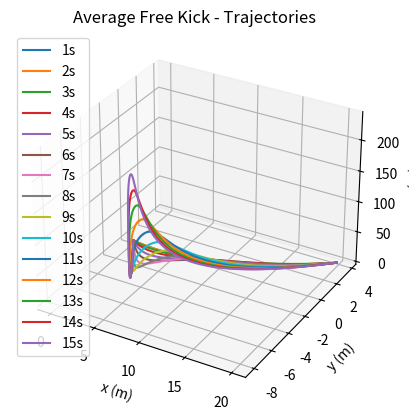
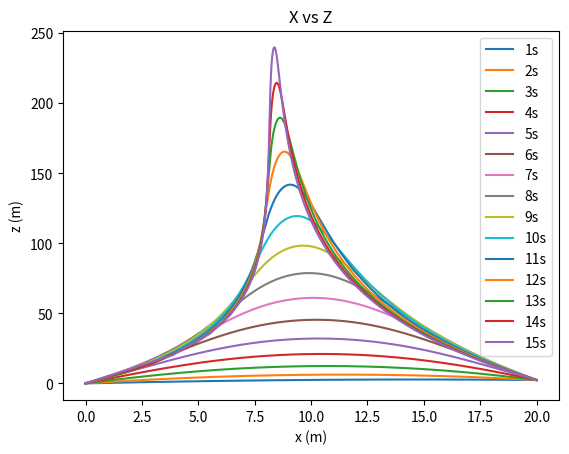
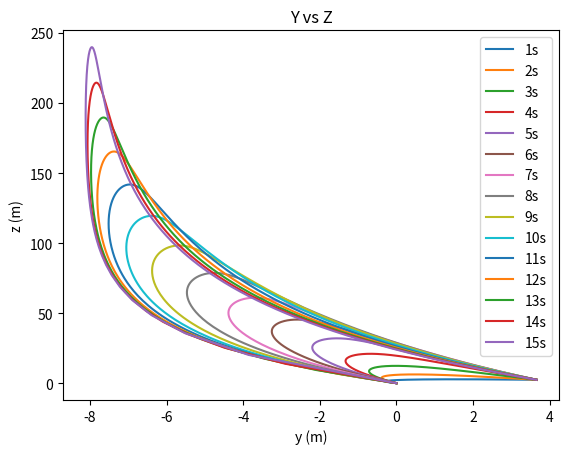
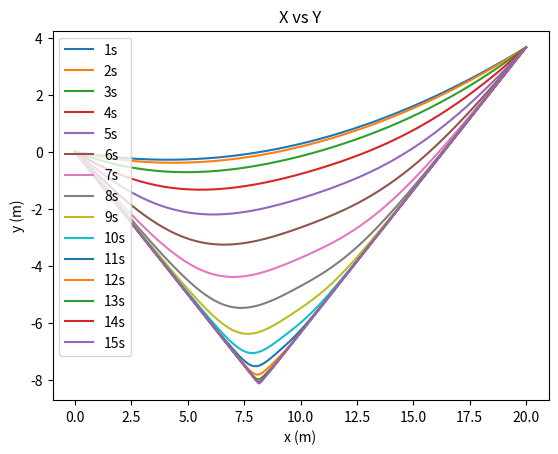
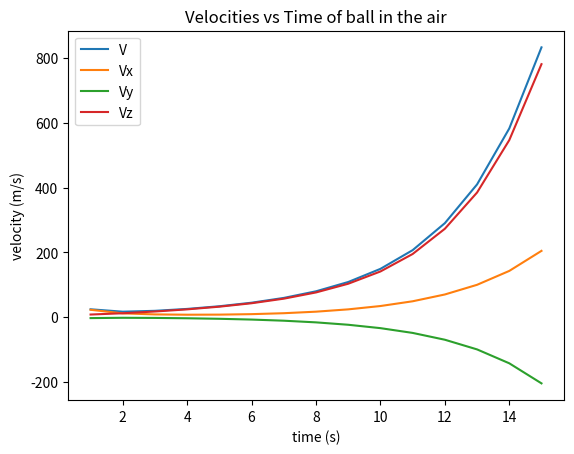
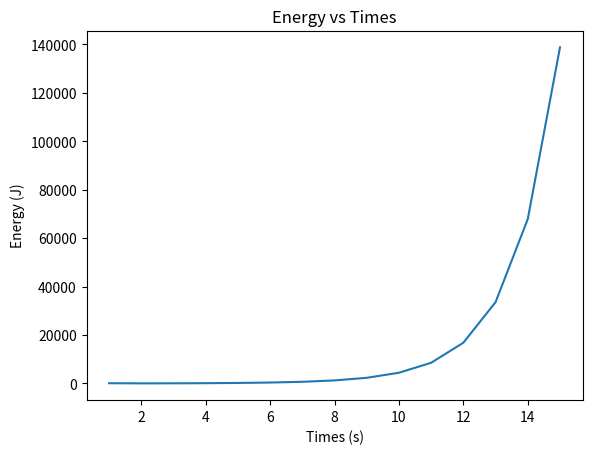

The script that saved these images, in order:
# -*- coding: utf-8 -*-
"""
Created on Sun Dec 15 19:40:51 2019

[redacted]
"""

import numpy as np
import matplotlib.pyplot as plt
import scipy.integrate as scp
from scipy import optimize
import matplotlib.animation as animation
from mpl_toolkits import mplot3d

#DRAG AND LIFT COEFFICIENTS
Cd = 0.25
Cl = 0.28

#MASS AND RADIUS OF THE BALL
m = 0.4
r = 0.1095

#ANGULAR VELOCITIES
Wx = 0
Wz = -2
Wy = 0

#CONSTANTS
g = 9.81
p = 1.2
A = 0.0375
B = (p*A)/2
I = (2/3)*m*r**2 #moment of inertia

#LISTS for graphing purposes
Vz = []
Vy = []
Vx = []
V = []
E = []

#TIMES for graphing purposes
#number of elements = number of shots
#element value = time for the shot
T = [1,2,3,4,5,6,7,8,9,10,11,12,13,14,15] 

plt.close('all')

#RIGHT HAND SIDE EQUATIONS
def rhs(t,state):
      
    x = state[0]
    Vx = state[1]
    
    y = state[2]
    Vy = state[3]
    
    z = state[4]
    Vz = state[5]
    
    fx = Vx
    fVx = B*np.sqrt(Vx**2+Vy**2+Vz**2)*(-(Cd/m)*Vx + (Cl/m)*(Wy*Vz-Wz*Vy))
    
    fy = Vy
    fVy = B*np.sqrt(Vx**2+Vy**2+Vz**2)*(-(Cd/m)*Vy + (Cl/m)*(Wx*Vz-Wz*Vx))
    
    fz = Vz
    fVz = B*np.sqrt(Vx**2+Vy**2+Vz**2)*(-(Cd/m)*Vz + (Cl/m)*(Wx*Vy-Wy*Vx)) - g
    
    return np.array([fx,fVx,fy,fVy,fz,fVz],float)


Ro = np.array([0,0,0]) #initial positions
Rf = np.array([20,3.66,2.4]) #final position

def dist_to_target(Vo):
      
    init = np.array([Ro[0],Vo[0],Ro[1],Vo[1],Ro[2],Vo[2]])
    sol = scp.solve_ivp(rhs,[time[0],time[-1]],init, t_eval=time)
    
    x = sol['y'][0,:]
    y = sol['y'][2,:]
    z = sol['y'][4,:]
    
    dist_x = x[-1] - Rf[0]
    dist_y = y[-1] - Rf[1]
    dist_z = z[-1] - Rf[2]
    
    return np.array([dist_x,dist_y,dist_z],float)

  ################################
####### 1 SECOND FREE KICK #########
  ################################
  
#TIME
#(initial, final, number of points)
time = np.linspace(0, 1.0, 200)

#INITIAL CONDITIONS
Vo = np.array([10,5,3]) #initial velocities

best_init_Vo = optimize.root(dist_to_target, Vo)

Vox = best_init_Vo['x'][0]
Voy = best_init_Vo['x'][1]
Voz = best_init_Vo['x'][2]

v_magnitude = np.sqrt(Vox**2 + Voy**2 + Voz**2)
V.append(v_magnitude)
Vx.append(Vox)
Vy.append(Voy)
Vz.append(Voz)

w_magnitude = np.sqrt(Wx**2 + Wy**2 + Wz**2)    
Energy = (1/2)*m*(v_magnitude**2) + (1/2)*I*(w_magnitude**2)
Work_equivalent_on_mass = Energy/g*1  #mass moved against gravity for 1 meter

E.append(Energy)

print("1 SECOND:")
print("Velocity necessary x-direction: ",Vox,"m/s")
print("Velocity necessary y-direction: ",Voy,"m/s")
print("Velocity necessary z-direction: ",Voz,"m/s")
print("Velocity magnitude (1s): ",v_magnitude,"m/s")
print("")
print("Energy used: ",Energy,"J")
print("Is equivalent to lift a mass of ",Work_equivalent_on_mass,"kg for a meter")
print("")

#using the velocities to find the position
init_graph = np.array([Ro[0],Vox,Ro[1],Voy,Ro[2],Voz])

sol = scp.solve_ivp(rhs,[time[0],time[-1]],init_graph, t_eval=time) #force the amount of points
x = sol['y'][0,:]
y = sol['y'][2,:]
z = sol['y'][4,:]

#UNCOMMENT FOR ANIMATION (CPU HEAVY)
#data = np.array([x,y,z])
#N = 500  #adjust speed of animation

#def update(num, data, line):
#   line.set_data(data[:2, :num])
#   line.set_3d_properties(data[2, :num])

cx = plt.axes(projection='3d')
line, = cx.plot3D(x,y,z,label='1s')

fig, ax = plt.subplots()
ax.plot(x,z,label='1s')

fig, dx = plt.subplots()
dx.plot(y,z,label='1s')

fig, fx = plt.subplots()
fx.plot(x,y,label='1s')
#UNCOMMENT FOR ANIMATION (CPU HEAVY)
#ani = animation.FuncAnimation(fig, update, N, fargs=(data, line), interval=10000/N, blit=False)

  ################################
####### 2 SECONDS FREE KICK #########
  ################################

time = np.linspace(0, 2.0, 200)
best_init_Vo = optimize.root(dist_to_target, Vo)

Vox = best_init_Vo['x'][0]
Voy = best_init_Vo['x'][1]
Voz = best_init_Vo['x'][2]

v_magnitude = np.sqrt(Vox**2 + Voy**2 + Voz**2)
w_magnitude = np.sqrt(Wx**2 + Wy**2 + Wz**2)
r_magnitude = np.sqrt(Rf[0]**2 + Rf[1]**2 + Rf[2]**2)
    
Energy = (1/2)*m*(v_magnitude**2) + (1/2)*I*(w_magnitude**2)
Work_equivalent_on_mass = Energy/g*1  #mass moved against gravity for 1 meter

V.append(v_magnitude)
Vx.append(Vox)
Vy.append(Voy)
Vz.append(Voz)

w_magnitude = np.sqrt(Wx**2 + Wy**2 + Wz**2)    
Energy = (1/2)*m*(v_magnitude**2) + (1/2)*I*(w_magnitude**2)
Work_equivalent_on_mass = Energy/g*1  #mass moved against gravity for 1 meter

E.append(Energy)

print("2 SECONDS:")
print("Velocity necessary x-direction: ",Vox,"m/s")
print("Velocity necessary y-direction: ",Voy,"m/s")
print("Velocity necessary z-direction: ",Voz,"m/s")
print("Velocity magnitude (2s): ",v_magnitude,"m/s")
print("")
print("Energy used: ",Energy,"J")
print("Is equivalent to lift a mass of ",Work_equivalent_on_mass,"kg for a meter")
print("")

init_graph = np.array([Ro[0],Vox,Ro[1],Voy,Ro[2],Voz])

sol = scp.solve_ivp(rhs,[time[0],time[-1]],init_graph, t_eval=time) #force the amount of points
x = sol['y'][0,:]
y = sol['y'][2,:]
z = sol['y'][4,:]

line, = cx.plot3D(x,y,z,label='2s')
ax.plot(x,z,label='2s')
dx.plot(y,z,label='2s')
fx.plot(x,y,label='2s')

  ################################
####### 3 SECONDS FREE KICK #########
  ################################

time = np.linspace(0, 3.0, 200)
Vo = np.array([5,3,1])
best_init_Vo = optimize.root(dist_to_target, Vo)

Vox = best_init_Vo['x'][0]
Voy = best_init_Vo['x'][1]
Voz = best_init_Vo['x'][2]
v_magnitude = np.sqrt(Vox**2 + Voy**2 + Voz**2)

V.append(v_magnitude)
Vx.append(Vox)
Vy.append(Voy)
Vz.append(Voz)

w_magnitude = np.sqrt(Wx**2 + Wy**2 + Wz**2)    
Energy = (1/2)*m*(v_magnitude**2) + (1/2)*I*(w_magnitude**2)
Work_equivalent_on_mass = Energy/g*1  #mass moved against gravity for 1 meter

E.append(Energy)

print("3 SECONDS:")
print("Velocity necessary x-direction: ",Vox,"m/s")
print("Velocity necessary y-direction: ",Voy,"m/s")
print("Velocity necessary z-direction: ",Voz,"m/s")
print("Velocity magnitude (3s): ",v_magnitude,"m/s")
print("")
print("Energy used: ",Energy,"J")
print("Is equivalent to lift a mass of ",Work_equivalent_on_mass,"kg for a meter")
print("")

init_graph = np.array([Ro[0],Vox,Ro[1],Voy,Ro[2],Voz])

sol = scp.solve_ivp(rhs,[time[0],time[-1]],init_graph, t_eval=time) #force the amount of points
x = sol['y'][0,:]
y = sol['y'][2,:]
z = sol['y'][4,:]

line, = cx.plot3D(x,y,z,label='3s')
ax.plot(x,z,label='3s')
dx.plot(y,z,label='3s')
fx.plot(x,y,label='3s')

  ################################
####### 4 SECONDS FREE KICK #########
  ################################

time = np.linspace(0, 4.0, 200)
Vo = np.array([2,1,1])
best_init_Vo = optimize.root(dist_to_target, Vo)

Vox = best_init_Vo['x'][0]
Voy = best_init_Vo['x'][1]
Voz = best_init_Vo['x'][2]

v_magnitude = np.sqrt(Vox**2 + Voy**2 + Voz**2)

V.append(v_magnitude)
Vx.append(Vox)
Vy.append(Voy)
Vz.append(Voz)

w_magnitude = np.sqrt(Wx**2 + Wy**2 + Wz**2)    
Energy = (1/2)*m*(v_magnitude**2) + (1/2)*I*(w_magnitude**2)
Work_equivalent_on_mass = Energy/g*1  #mass moved against gravity for 1 meter

E.append(Energy)

print("4 SECONDS:")
print("Velocity necessary x-direction: ",Vox,"m/s")
print("Velocity necessary y-direction: ",Voy,"m/s")
print("Velocity necessary z-direction: ",Voz,"m/s")
print("Velocity magnitude (4s): ",v_magnitude,"m/s")
print("")
print("Energy used: ",Energy,"J")
print("Is equivalent to lift a mass of ",Work_equivalent_on_mass,"kg for a meter")
print("")

init_graph = np.array([Ro[0],Vox,Ro[1],Voy,Ro[2],Voz])

sol = scp.solve_ivp(rhs,[time[0],time[-1]],init_graph, t_eval=time) #force the amount of points
x = sol['y'][0,:]
y = sol['y'][2,:]
z = sol['y'][4,:]

line, = cx.plot3D(x,y,z,label='4s')
ax.plot(x,z,label='4s')
dx.plot(y,z,label='4s')
fx.plot(x,y,label='4s')

  ################################
####### 5 SECONDS FREE KICK #########
  ################################

time = np.linspace(0, 5.0, 200)
Vo = np.array([2,1,1])
best_init_Vo = optimize.root(dist_to_target, Vo)

Vox = best_init_Vo['x'][0]
Voy = best_init_Vo['x'][1]
Voz = best_init_Vo['x'][2]

v_magnitude = np.sqrt(Vox**2 + Voy**2 + Voz**2)

V.append(v_magnitude)
Vx.append(Vox)
Vy.append(Voy)
Vz.append(Voz)

w_magnitude = np.sqrt(Wx**2 + Wy**2 + Wz**2)    
Energy = (1/2)*m*(v_magnitude**2) + (1/2)*I*(w_magnitude**2)
Work_equivalent_on_mass = Energy/g*1  #mass moved against gravity for 1 meter

E.append(Energy)

print("5 SECONDS:")
print("Velocity necessary x-direction: ",Vox,"m/s")
print("Velocity necessary y-direction: ",Voy,"m/s")
print("Velocity necessary z-direction: ",Voz,"m/s")
print("Velocity magnitude (5s): ",v_magnitude,"m/s")
print("")
print("Energy used: ",Energy,"J")
print("Is equivalent to lift a mass of ",Work_equivalent_on_mass,"kg for a meter")
print("")

init_graph = np.array([Ro[0],Vox,Ro[1],Voy,Ro[2],Voz])

sol = scp.solve_ivp(rhs,[time[0],time[-1]],init_graph, t_eval=time) #force the amount of points
x = sol['y'][0,:]
y = sol['y'][2,:]
z = sol['y'][4,:]

line, = cx.plot3D(x,y,z,label='5s')
ax.plot(x,z,label='5s')
dx.plot(y,z,label='5s')
fx.plot(x,y,label='5s')

  ################################
####### 6 SECONDS FREE KICK #########
  ################################

time = np.linspace(0, 6.0, 200)
Vo = np.array([1,1,1])
best_init_Vo = optimize.root(dist_to_target, Vo)

Vox = best_init_Vo['x'][0]
Voy = best_init_Vo['x'][1]
Voz = best_init_Vo['x'][2]

v_magnitude = np.sqrt(Vox**2 + Voy**2 + Voz**2)

V.append(v_magnitude)
Vx.append(Vox)
Vy.append(Voy)
Vz.append(Voz)

w_magnitude = np.sqrt(Wx**2 + Wy**2 + Wz**2)    
Energy = (1/2)*m*(v_magnitude**2) + (1/2)*I*(w_magnitude**2)
Work_equivalent_on_mass = Energy/g*1  #mass moved against gravity for 1 meter

E.append(Energy)

print("6 SECONDS:")
print("Velocity necessary x-direction: ",Vox,"m/s")
print("Velocity necessary y-direction: ",Voy,"m/s")
print("Velocity necessary z-direction: ",Voz,"m/s")
print("Velocity magnitude (6s): ",v_magnitude,"m/s")
print("")
print("Energy used: ",Energy,"J")
print("Is equivalent to lift a mass of ",Work_equivalent_on_mass,"kg for a meter")
print("")

init_graph = np.array([Ro[0],Vox,Ro[1],Voy,Ro[2],Voz])

sol = scp.solve_ivp(rhs,[time[0],time[-1]],init_graph, t_eval=time) #force the amount of points
x = sol['y'][0,:]
y = sol['y'][2,:]
z = sol['y'][4,:]

line, = cx.plot3D(x,y,z,label='6s')
ax.plot(x,z,label='6s')
dx.plot(y,z,label='6s')
fx.plot(x,y,label='6s')

  ################################
####### 7 SECONDS FREE KICK #########
  ################################

time = np.linspace(0, 7.0, 200)
Vo = np.array([0.01,0.01,0.01])
best_init_Vo = optimize.root(dist_to_target, Vo)

Vox = best_init_Vo['x'][0]
Voy = best_init_Vo['x'][1]
Voz = best_init_Vo['x'][2]

v_magnitude = np.sqrt(Vox**2 + Voy**2 + Voz**2)

V.append(v_magnitude)
Vx.append(Vox)
Vy.append(Voy)
Vz.append(Voz)

w_magnitude = np.sqrt(Wx**2 + Wy**2 + Wz**2)    
Energy = (1/2)*m*(v_magnitude**2) + (1/2)*I*(w_magnitude**2)
Work_equivalent_on_mass = Energy/g*1  #mass moved against gravity for 1 meter

E.append(Energy)

print("7 SECONDS:")
print("Velocity necessary x-direction: ",Vox,"m/s")
print("Velocity necessary y-direction: ",Voy,"m/s")
print("Velocity necessary z-direction: ",Voz,"m/s")
print("Velocity magnitude (7s): ",v_magnitude,"m/s")
print("")
print("Energy used: ",Energy,"J")
print("Is equivalent to lift a mass of ",Work_equivalent_on_mass,"kg for a meter")
print("")

init_graph = np.array([Ro[0],Vox,Ro[1],Voy,Ro[2],Voz])

sol = scp.solve_ivp(rhs,[time[0],time[-1]],init_graph, t_eval=time) #force the amount of points
x = sol['y'][0,:]
y = sol['y'][2,:]
z = sol['y'][4,:]

line, = cx.plot3D(x,y,z,label='7s')
ax.plot(x,z,label='7s')
dx.plot(y,z,label='7s')
fx.plot(x,y,label='7s')

  ################################
####### 8 SECONDS FREE KICK #########
  ################################

time = np.linspace(0, 8.0, 200)
Vo = np.array([0.01,0.01,0.01])
best_init_Vo = optimize.root(dist_to_target, Vo)

Vox = best_init_Vo['x'][0]
Voy = best_init_Vo['x'][1]
Voz = best_init_Vo['x'][2]

v_magnitude = np.sqrt(Vox**2 + Voy**2 + Voz**2)

V.append(v_magnitude)
Vx.append(Vox)
Vy.append(Voy)
Vz.append(Voz)

w_magnitude = np.sqrt(Wx**2 + Wy**2 + Wz**2)    
Energy = (1/2)*m*(v_magnitude**2) + (1/2)*I*(w_magnitude**2)
Work_equivalent_on_mass = Energy/g*1  #mass moved against gravity for 1 meter

E.append(Energy)

print("8 SECONDS:")
print("Velocity necessary x-direction: ",Vox,"m/s")
print("Velocity necessary y-direction: ",Voy,"m/s")
print("Velocity necessary z-direction: ",Voz,"m/s")
print("Velocity magnitude (8s): ",v_magnitude,"m/s")
print("")
print("Energy used: ",Energy,"J")
print("Is equivalent to lift a mass of ",Work_equivalent_on_mass,"kg for a meter")
print("")

init_graph = np.array([Ro[0],Vox,Ro[1],Voy,Ro[2],Voz])

sol = scp.solve_ivp(rhs,[time[0],time[-1]],init_graph, t_eval=time) #force the amount of points
x = sol['y'][0,:]
y = sol['y'][2,:]
z = sol['y'][4,:]

line, = cx.plot3D(x,y,z,label='8s')
ax.plot(x,z,label='8s')
dx.plot(y,z,label='8s')
fx.plot(x,y,label='8s')

  ################################
####### 9 SECONDS FREE KICK #########
  ################################

time = np.linspace(0, 9.0, 200)
Vo = np.array([0.01,0.01,0.01])
best_init_Vo = optimize.root(dist_to_target, Vo)

Vox = best_init_Vo['x'][0]
Voy = best_init_Vo['x'][1]
Voz = best_init_Vo['x'][2]

v_magnitude = np.sqrt(Vox**2 + Voy**2 + Voz**2)

V.append(v_magnitude)
Vx.append(Vox)
Vy.append(Voy)
Vz.append(Voz)

w_magnitude = np.sqrt(Wx**2 + Wy**2 + Wz**2)    
Energy = (1/2)*m*(v_magnitude**2) + (1/2)*I*(w_magnitude**2)
Work_equivalent_on_mass = Energy/g*1  #mass moved against gravity for 1 meter

E.append(Energy)

print("9 SECONDS:")
print("Velocity necessary x-direction: ",Vox,"m/s")
print("Velocity necessary y-direction: ",Voy,"m/s")
print("Velocity necessary z-direction: ",Voz,"m/s")
print("Velocity magnitude (9s): ",v_magnitude,"m/s")
print("")
print("Energy used: ",Energy,"J")
print("Is equivalent to lift a mass of ",Work_equivalent_on_mass,"kg for a meter")
print("")

init_graph = np.array([Ro[0],Vox,Ro[1],Voy,Ro[2],Voz])

sol = scp.solve_ivp(rhs,[time[0],time[-1]],init_graph, t_eval=time) #force the amount of points
x = sol['y'][0,:]
y = sol['y'][2,:]
z = sol['y'][4,:]

line, = cx.plot3D(x,y,z,label='9s')
ax.plot(x,z,label='9s')
dx.plot(y,z,label='9s')
fx.plot(x,y,label='9s')

  ################################
####### 10 SECONDS FREE KICK #########
  ################################

time = np.linspace(0, 10.0, 500)
Vo = np.array([0.0225,0.0225,0.0225])
best_init_Vo = optimize.root(dist_to_target, Vo)

Vox = best_init_Vo['x'][0]
Voy = best_init_Vo['x'][1]
Voz = best_init_Vo['x'][2]

v_magnitude = np.sqrt(Vox**2 + Voy**2 + Voz**2)

V.append(v_magnitude)
Vx.append(Vox)
Vy.append(Voy)
Vz.append(Voz)

w_magnitude = np.sqrt(Wx**2 + Wy**2 + Wz**2)    
Energy = (1/2)*m*(v_magnitude**2) + (1/2)*I*(w_magnitude**2)
Work_equivalent_on_mass = Energy/g*1  #mass moved against gravity for 1 meter

E.append(Energy)

print("10 SECONDS:")
print("Velocity necessary x-direction: ",Vox,"m/s")
print("Velocity necessary y-direction: ",Voy,"m/s")
print("Velocity necessary z-direction: ",Voz,"m/s")
print("Velocity magnitude (10s): ",v_magnitude,"m/s")
print("")
print("Energy used: ",Energy,"J")
print("Is equivalent to lift a mass of ",Work_equivalent_on_mass,"kg for a meter")
print("")

init_graph = np.array([Ro[0],Vox,Ro[1],Voy,Ro[2],Voz])

sol = scp.solve_ivp(rhs,[time[0],time[-1]],init_graph, t_eval=time) #force the amount of points
x = sol['y'][0,:]
y = sol['y'][2,:]
z = sol['y'][4,:]

line, = cx.plot3D(x,y,z,label='10s')
ax.plot(x,z,label='10s')
dx.plot(y,z,label='10s')
fx.plot(x,y,label='10s')

  ################################
####### 11 SECONDS FREE KICK #########
  ################################

time = np.linspace(0, 11.0, 500)
Vo = np.array([0.0225,0.0225,0.0225])
best_init_Vo = optimize.root(dist_to_target, Vo)

Vox = best_init_Vo['x'][0]
Voy = best_init_Vo['x'][1]
Voz = best_init_Vo['x'][2]

v_magnitude = np.sqrt(Vox**2 + Voy**2 + Voz**2)

V.append(v_magnitude)
Vx.append(Vox)
Vy.append(Voy)
Vz.append(Voz)

w_magnitude = np.sqrt(Wx**2 + Wy**2 + Wz**2)    
Energy = (1/2)*m*(v_magnitude**2) + (1/2)*I*(w_magnitude**2)
Work_equivalent_on_mass = Energy/g*1  #mass moved against gravity for 1 meter

E.append(Energy)

print("11 SECONDS:")
print("Velocity necessary x-direction: ",Vox,"m/s")
print("Velocity necessary y-direction: ",Voy,"m/s")
print("Velocity necessary z-direction: ",Voz,"m/s")
print("Velocity magnitude (11s): ",v_magnitude,"m/s")
print("")
print("Energy used: ",Energy,"J")
print("Is equivalent to lift a mass of ",Work_equivalent_on_mass,"kg for a meter")
print("")

init_graph = np.array([Ro[0],Vox,Ro[1],Voy,Ro[2],Voz])

sol = scp.solve_ivp(rhs,[time[0],time[-1]],init_graph, t_eval=time) #force the amount of points
x = sol['y'][0,:]
y = sol['y'][2,:]
z = sol['y'][4,:]

line, = cx.plot3D(x,y,z,label='11s')
ax.plot(x,z,label='11s')
dx.plot(y,z,label='11s')
fx.plot(x,y,label='11s')

  ################################
####### 12 SECONDS FREE KICK #########
  ################################

time = np.linspace(0, 12.0, 500)
Vo = np.array([0.0225,0.0225,0.0225])
best_init_Vo = optimize.root(dist_to_target, Vo)

Vox = best_init_Vo['x'][0]
Voy = best_init_Vo['x'][1]
Voz = best_init_Vo['x'][2]

v_magnitude = np.sqrt(Vox**2 + Voy**2 + Voz**2)

V.append(v_magnitude)
Vx.append(Vox)
Vy.append(Voy)
Vz.append(Voz)

w_magnitude = np.sqrt(Wx**2 + Wy**2 + Wz**2)    
Energy = (1/2)*m*(v_magnitude**2) + (1/2)*I*(w_magnitude**2)
Work_equivalent_on_mass = Energy/g*1  #mass moved against gravity for 1 meter

E.append(Energy)

print("12 SECONDS:")
print("Velocity necessary x-direction: ",Vox,"m/s")
print("Velocity necessary y-direction: ",Voy,"m/s")
print("Velocity necessary z-direction: ",Voz,"m/s")
print("Velocity magnitude (12s): ",v_magnitude,"m/s")
print("")
print("Energy used: ",Energy,"J")
print("Is equivalent to lift a mass of ",Work_equivalent_on_mass,"kg for a meter")
print("")

init_graph = np.array([Ro[0],Vox,Ro[1],Voy,Ro[2],Voz])

sol = scp.solve_ivp(rhs,[time[0],time[-1]],init_graph, t_eval=time) #force the amount of points
x = sol['y'][0,:]
y = sol['y'][2,:]
z = sol['y'][4,:]

line, = cx.plot3D(x,y,z,label='12s')
ax.plot(x,z,label='12s')
dx.plot(y,z,label='12s')
fx.plot(x,y,label='12s')

  ################################
####### 13 SECONDS FREE KICK #########
  ################################

time = np.linspace(0, 13.0, 500)
Vo = np.array([0.0225,0.0225,0.0225])
best_init_Vo = optimize.root(dist_to_target, Vo)

Vox = best_init_Vo['x'][0]
Voy = best_init_Vo['x'][1]
Voz = best_init_Vo['x'][2]

v_magnitude = np.sqrt(Vox**2 + Voy**2 + Voz**2)

V.append(v_magnitude)
Vx.append(Vox)
Vy.append(Voy)
Vz.append(Voz)

w_magnitude = np.sqrt(Wx**2 + Wy**2 + Wz**2)    
Energy = (1/2)*m*(v_magnitude**2) + (1/2)*I*(w_magnitude**2)
Work_equivalent_on_mass = Energy/g*1  #mass moved against gravity for 1 meter

E.append(Energy)

print("13 SECONDS:")
print("Velocity necessary x-direction: ",Vox,"m/s")
print("Velocity necessary y-direction: ",Voy,"m/s")
print("Velocity necessary z-direction: ",Voz,"m/s")
print("Velocity magnitude (13s): ",v_magnitude,"m/s")
print("")
print("Energy used: ",Energy,"J")
print("Is equivalent to lift a mass of ",Work_equivalent_on_mass,"kg for a meter")
print("")

init_graph = np.array([Ro[0],Vox,Ro[1],Voy,Ro[2],Voz])

sol = scp.solve_ivp(rhs,[time[0],time[-1]],init_graph, t_eval=time) #force the amount of points
x = sol['y'][0,:]
y = sol['y'][2,:]
z = sol['y'][4,:]

line, = cx.plot3D(x,y,z,label='13s')
ax.plot(x,z,label='13s')
dx.plot(y,z,label='13s')
fx.plot(x,y,label='13s')

  ################################
####### 14 SECONDS FREE KICK #########
  ################################

time = np.linspace(0, 14.0, 500)
Vo = np.array([0.0225,0.0225,0.0225])
best_init_Vo = optimize.root(dist_to_target, Vo)

Vox = best_init_Vo['x'][0]
Voy = best_init_Vo['x'][1]
Voz = best_init_Vo['x'][2]

v_magnitude = np.sqrt(Vox**2 + Voy**2 + Voz**2)

V.append(v_magnitude)
Vx.append(Vox)
Vy.append(Voy)
Vz.append(Voz)

w_magnitude = np.sqrt(Wx**2 + Wy**2 + Wz**2)    
Energy = (1/2)*m*(v_magnitude**2) + (1/2)*I*(w_magnitude**2)
Work_equivalent_on_mass = Energy/g*1  #mass moved against gravity for 1 meter

E.append(Energy)

print("14 SECONDS:")
print("Velocity necessary x-direction: ",Vox,"m/s")
print("Velocity necessary y-direction: ",Voy,"m/s")
print("Velocity necessary z-direction: ",Voz,"m/s")
print("Velocity magnitude (14s): ",v_magnitude,"m/s")
print("")
print("Energy used: ",Energy,"J")
print("Is equivalent to lift a mass of ",Work_equivalent_on_mass,"kg for a meter")
print("")

init_graph = np.array([Ro[0],Vox,Ro[1],Voy,Ro[2],Voz])

sol = scp.solve_ivp(rhs,[time[0],time[-1]],init_graph, t_eval=time) #force the amount of points
x = sol['y'][0,:]
y = sol['y'][2,:]
z = sol['y'][4,:]

line, = cx.plot3D(x,y,z,label='14s')
ax.plot(x,z,label='14s')
dx.plot(y,z,label='14s')
fx.plot(x,y,label='14s')

  ################################
####### 15 SECONDS FREE KICK #########
  ################################

time = np.linspace(0, 15.0, 500)
Vo = np.array([0.0225,0.0225,0.0225])
best_init_Vo = optimize.root(dist_to_target, Vo)

Vox = best_init_Vo['x'][0]
Voy = best_init_Vo['x'][1]
Voz = best_init_Vo['x'][2]

v_magnitude = np.sqrt(Vox**2 + Voy**2 + Voz**2)

V.append(v_magnitude)
Vx.append(Vox)
Vy.append(Voy)
Vz.append(Voz)

w_magnitude = np.sqrt(Wx**2 + Wy**2 + Wz**2)    
Energy = (1/2)*m*(v_magnitude**2) + (1/2)*I*(w_magnitude**2)
Work_equivalent_on_mass = Energy/g*1  #mass moved against gravity for 1 meter

E.append(Energy)

print("15 SECONDS:")
print("Velocity necessary x-direction: ",Vox,"m/s")
print("Velocity necessary y-direction: ",Voy,"m/s")
print("Velocity necessary z-direction: ",Voz,"m/s")
print("Velocity magnitude (15s): ",v_magnitude,"m/s")
print("")
print("Energy used: ",Energy,"J")
print("Is equivalent to lift a mass of ",Work_equivalent_on_mass,"kg for a meter")
print("")

init_graph = np.array([Ro[0],Vox,Ro[1],Voy,Ro[2],Voz])

sol = scp.solve_ivp(rhs,[time[0],time[-1]],init_graph, t_eval=time) #force the amount of points
x = sol['y'][0,:]
y = sol['y'][2,:]
z = sol['y'][4,:]

line, = cx.plot3D(x,y,z,label='15s')
ax.plot(x,z,label='15s')
dx.plot(y,z,label='15s')
fx.plot(x,y,label='15s')

# 3D PLOT'S PARAMETERS
cx.set_title('Average Free Kick - Trajectories')

cx.set_xlabel('x (m)')
cx.set_ylabel('y (m)')
cx.set_zlabel('z (m)')

#set limits
#cx.set_xlim(0,25)
#cx.set_ylim(-10,10)
#cx.set_zlim(0,15)

cx.legend()

#V vs T plots
fig, bx = plt.subplots()
bx.plot(T,V,label='V')
bx.plot(T,Vx,label='Vx')
bx.plot(T,Vy,label='Vy')
bx.plot(T,Vz,label='Vz')

bx.set_title('Velocities vs Time of ball in the air')

bx.set_xlabel('time (s)')
bx.set_ylabel('velocity (m/s)')
bx.legend()

#X vs Z plot
ax.set_title('X vs Z')
ax.set_xlabel('x (m)')
ax.set_ylabel('z (m)')
ax.legend()

#Y vs Z plot
dx.set_title('Y vs Z')
dx.set_xlabel('y (m)')
dx.set_ylabel('z (m)')
dx.legend()

#X vs Y plot
fx.set_title('X vs Y')
fx.set_xlabel('x (m)')
fx.set_ylabel('y (m)')
fx.legend()

#Energy vs times plot
fig, ex = plt.subplots()
ex.plot(T,E)
ex.set_title('Energy vs Times')
ex.set_xlabel('Times (s)')
ex.set_ylabel('Energy (J)')




